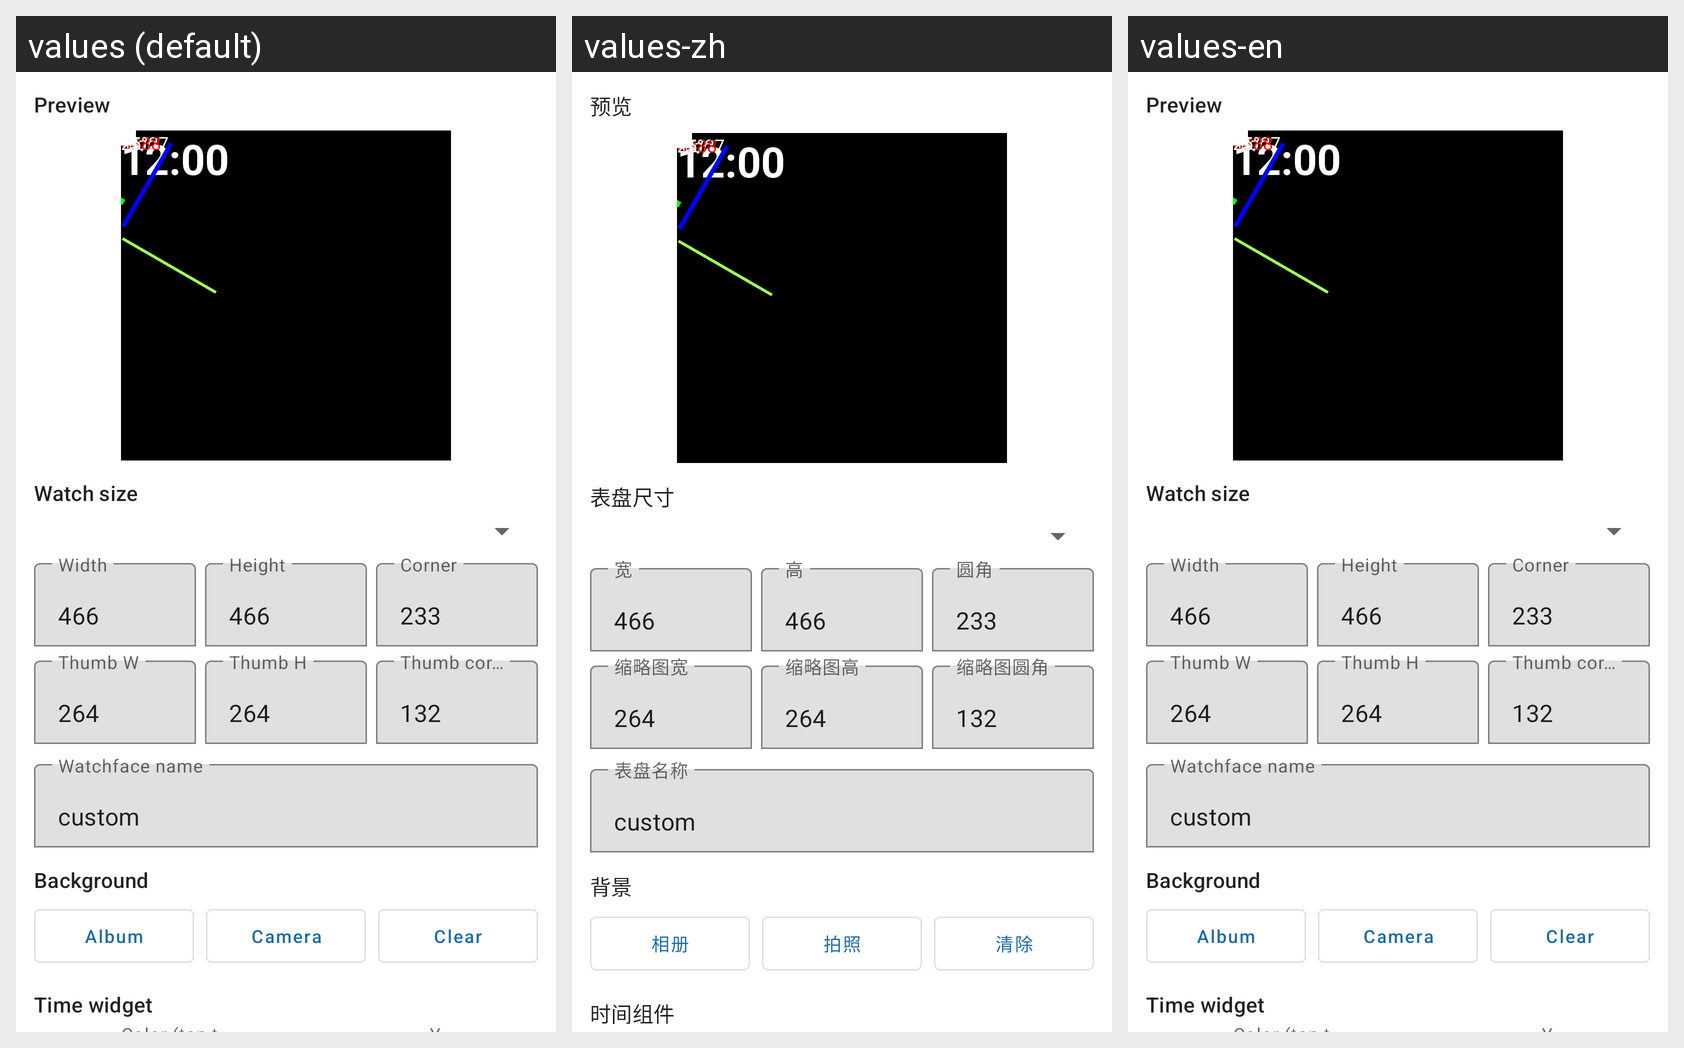

This grid shows one Android layout under several languages. Give, for every string resource on the screen, its name, the default text and each shown locale's text.
Android screen res/layout/fragment_custom_watchface.xml rendered under 3 locales, left to right: values (default), values-zh, values-en. Device: Nexus 5 (rendered at 1080×1920; each locale shown at half size, 540×960, under a caption strip naming it); theme Theme.SDKDemo.
Strings drawn on this screen, with the default value and each locale's value (text and hints the layout hard-codes, and strings that could not be matched under every locale, appear in the picture but are not listed):

cwf_preview
  values: Preview
  values-zh: 预览
  values-en: Preview

cwf_section_size
  values: Watch size
  values-zh: 表盘尺寸
  values-en: Watch size

cwf_width
  values: Width
  values-zh: 宽
  values-en: Width

cwf_height
  values: Height
  values-zh: 高
  values-en: Height

cwf_corner
  values: Corner
  values-zh: 圆角
  values-en: Corner

cwf_thumb_w
  values: Thumb W
  values-zh: 缩略图宽
  values-en: Thumb W

cwf_thumb_h
  values: Thumb H
  values-zh: 缩略图高
  values-en: Thumb H

cwf_thumb_corner
  values: Thumb corner
  values-zh: 缩略图圆角
  values-en: Thumb corner

cwf_name
  values: Watchface name
  values-zh: 表盘名称
  values-en: Watchface name

cwf_section_bg
  values: Background
  values-zh: 背景
  values-en: Background

cwf_album
  values: Album
  values-zh: 相册
  values-en: Album

cwf_camera
  values: Camera
  values-zh: 拍照
  values-en: Camera

cwf_clear_bg
  values: Clear
  values-zh: 清除
  values-en: Clear

cwf_section_time
  values: Time widget
  values-zh: 时间组件
  values-en: Time widget

cwf_clear_pointer_img
  values: Clear
  values-zh: 清除
  values-en: Clear
